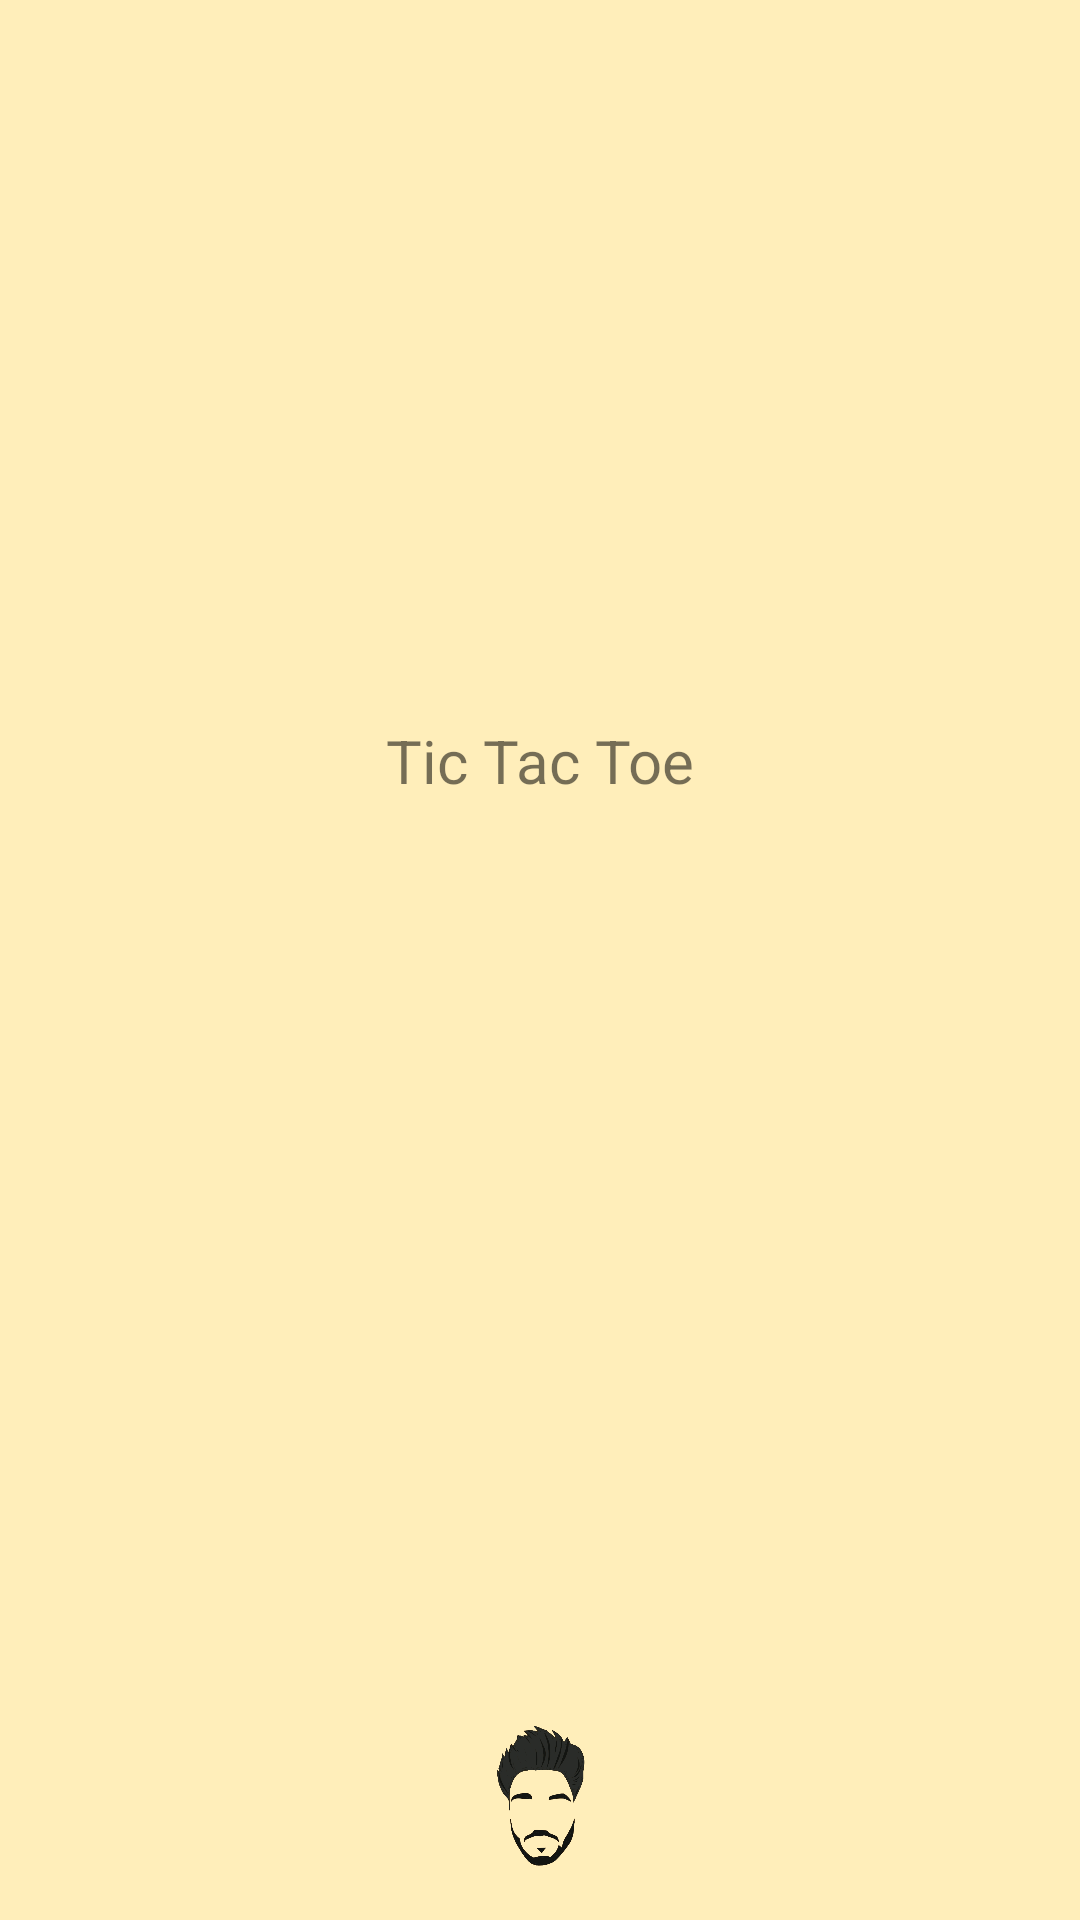

Android layout source for this screen:
<!-- AndroidManifest.xml: application theme Theme.XO -->
<!-- res/layout/activity_spalsh_screen.xml -->
<?xml version="1.0" encoding="utf-8"?>
<androidx.constraintlayout.widget.ConstraintLayout xmlns:android="http://schemas.android.com/apk/res/android"
    xmlns:app="http://schemas.android.com/apk/res-auto"
    xmlns:tools="http://schemas.android.com/tools"
    android:layout_width="match_parent"
    android:layout_height="match_parent"
    android:background="#4FFFC822"
    tools:context=".SplashScreen">

    <ImageView
        android:id="@+id/imageView"
        android:layout_width="wrap_content"
        android:layout_height="wrap_content"
        app:layout_constraintBottom_toTopOf="@+id/guideline4"
        app:layout_constraintStart_toEndOf="@+id/imageView2"
        app:layout_constraintTop_toTopOf="@+id/guideline3"
        app:srcCompat="@drawable/oo" />

    <ImageView
        android:id="@+id/imageView2"
        android:layout_width="wrap_content"
        android:layout_height="wrap_content"
        app:layout_constraintBottom_toBottomOf="@+id/imageView"
        app:layout_constraintEnd_toStartOf="@+id/guideline"
        app:layout_constraintTop_toTopOf="@+id/imageView"
        app:srcCompat="@drawable/x" />

    <androidx.constraintlayout.widget.Guideline
        android:id="@+id/guideline"
        android:layout_width="wrap_content"
        android:layout_height="wrap_content"
        android:orientation="vertical"
        app:layout_constraintGuide_percent="0.5" />

    <androidx.constraintlayout.widget.Guideline
        android:id="@+id/guideline3"
        android:layout_width="wrap_content"
        android:layout_height="wrap_content"
        android:orientation="horizontal"
        app:layout_constraintGuide_percent="0.25" />

    <androidx.constraintlayout.widget.Guideline
        android:id="@+id/guideline4"
        android:layout_width="wrap_content"
        android:layout_height="wrap_content"
        android:orientation="horizontal"
        app:layout_constraintGuide_percent="0.5" />

    <ImageView
        android:id="@+id/imageView3"
        android:layout_width="50dp"
        android:layout_height="50dp"
        android:layout_marginBottom="16dp"
        app:layout_constraintBottom_toBottomOf="parent"
        app:layout_constraintEnd_toEndOf="parent"
        app:layout_constraintStart_toStartOf="parent"
        app:srcCompat="@drawable/logo" />

    <TextView
        android:id="@+id/textView5"
        android:layout_width="wrap_content"
        android:layout_height="wrap_content"
        android:text="Tic Tac Toe"
        android:textSize="20sp"
        app:layout_constraintEnd_toEndOf="parent"
        app:layout_constraintStart_toStartOf="parent"
        app:layout_constraintTop_toBottomOf="@+id/imageView" />
</androidx.constraintlayout.widget.ConstraintLayout>
<!-- resources referenced by this layout -->
<resources>
  <!-- drawable logo: png bitmap (drawable-v24, 47476 bytes) -->
  <style name="Theme.XO" parent="Theme.MaterialComponents.DayNight.NoActionBar">
          
          <item name="colorPrimary">@color/purple_500</item>
          <item name="colorPrimaryVariant">#4FFFC822</item>
          <item name="colorOnPrimary">@color/white</item>
          
          <item name="colorSecondary">@color/teal_200</item>
          <item name="colorSecondaryVariant">@color/teal_700</item>
          <item name="colorOnSecondary">@color/black</item>
          
          <item name="android:statusBarColor" tools:targetApi="l">?attr/colorPrimaryVariant</item>
          
      </style>
  <!-- not gathered from this repository: default colours our renderer supplied (Android Studio template values) -->
  <color name="purple_500">#FF6200EE</color>
  <color name="teal_200">#FF03DAC5</color>
  <color name="teal_700">#FF018786</color>
  <color name="black">#FF000000</color>
  <color name="white">#FFFFFFFF</color>
</resources>
